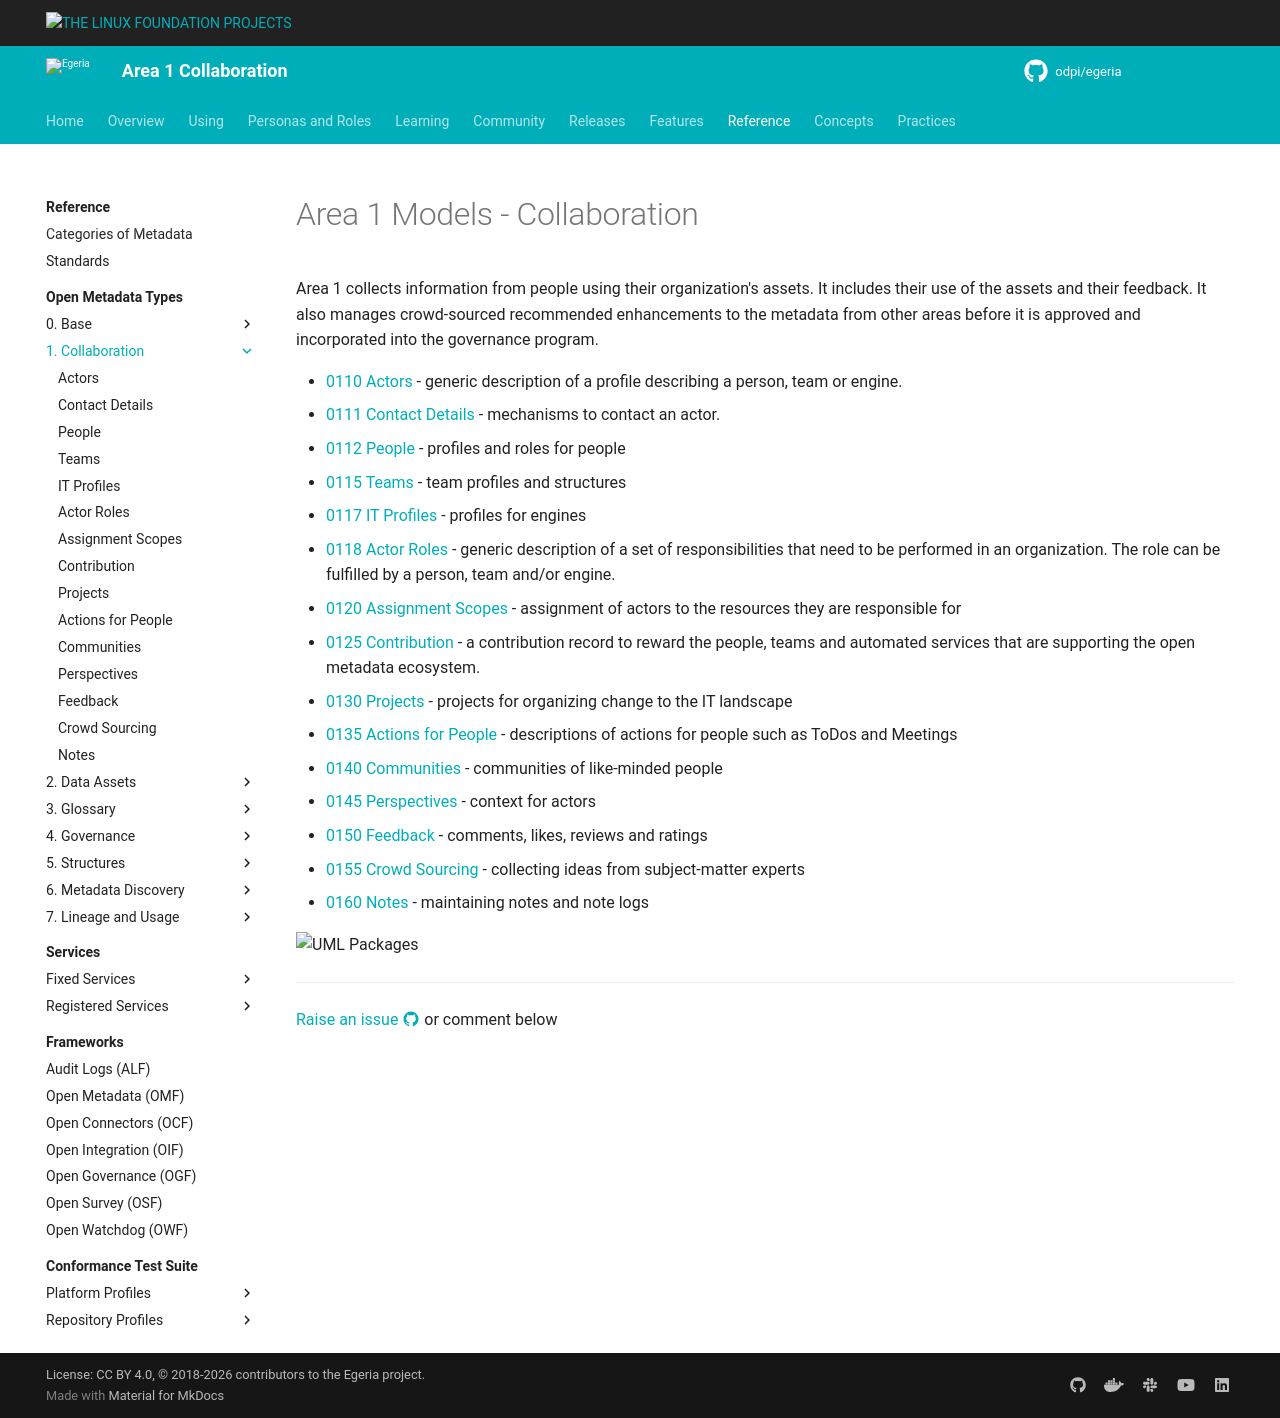

repository: odpi/egeria-docs · page: types/1/index.html · generator: mkdocs

---
hide:
- toc
---

<!-- SPDX-License-Identifier: CC-BY-4.0 -->
<!-- Copyright Contributors to the Egeria project. -->

# Area 1 Models - Collaboration

Area 1 collects information from people using their organization's assets. It includes their use of the assets and their feedback. It also manages crowd-sourced recommended enhancements to the metadata from other areas before it is approved and incorporated into the governance program.

- [0110 Actors](/types/1/0110-Actors) - generic description of a profile describing a person, team or engine.
- [0111 Contact Details](/types/1/0111-Contact-Details) - mechanisms to contact an actor.
- [0112 People](/types/1/0112-People) - profiles and roles for people
- [0115 Teams](/types/1/0115-Teams) - team profiles and structures
- [0117 IT Profiles](/types/1/0117-IT-Profiles) - profiles for engines
- [0118 Actor Roles](/types/1/0118-Actor-Roles) - generic description of a set of responsibilities that need to be performed in an organization.  The role can be fulfilled by a person, team and/or engine.
- [0120 Assignment Scopes](/types/1/0120-Assignment-Scopes) - assignment of actors to the resources they are responsible for
- [0125 Contribution](/types/1/0125-Contribution) - a contribution record to reward the people, teams and automated services that are supporting the open metadata ecosystem.
- [0130 Projects](/types/1/0130-Projects) - projects for organizing change to the IT landscape
- [0135 Actions for People](/types/1/0135-Actions-For-People) - descriptions of actions for people such as ToDos and Meetings
- [0140 Communities](/types/1/0140-Communities) - communities of like-minded people
- [0145 Perspectives](/types/1/0145-Perspectives) - context for actors
- [0150 Feedback](/types/1/0150-Feedback) - comments, likes, reviews and ratings
- [0155 Crowd Sourcing](/types/1/0155-Crowd-Sourcing) - collecting ideas from subject-matter experts
- [0160 Notes](/types/1/0160-Notes) - maintaining notes and note logs

![UML Packages](area-1-collaboration-overview.svg)

--8<-- "snippets/abbr.md"
